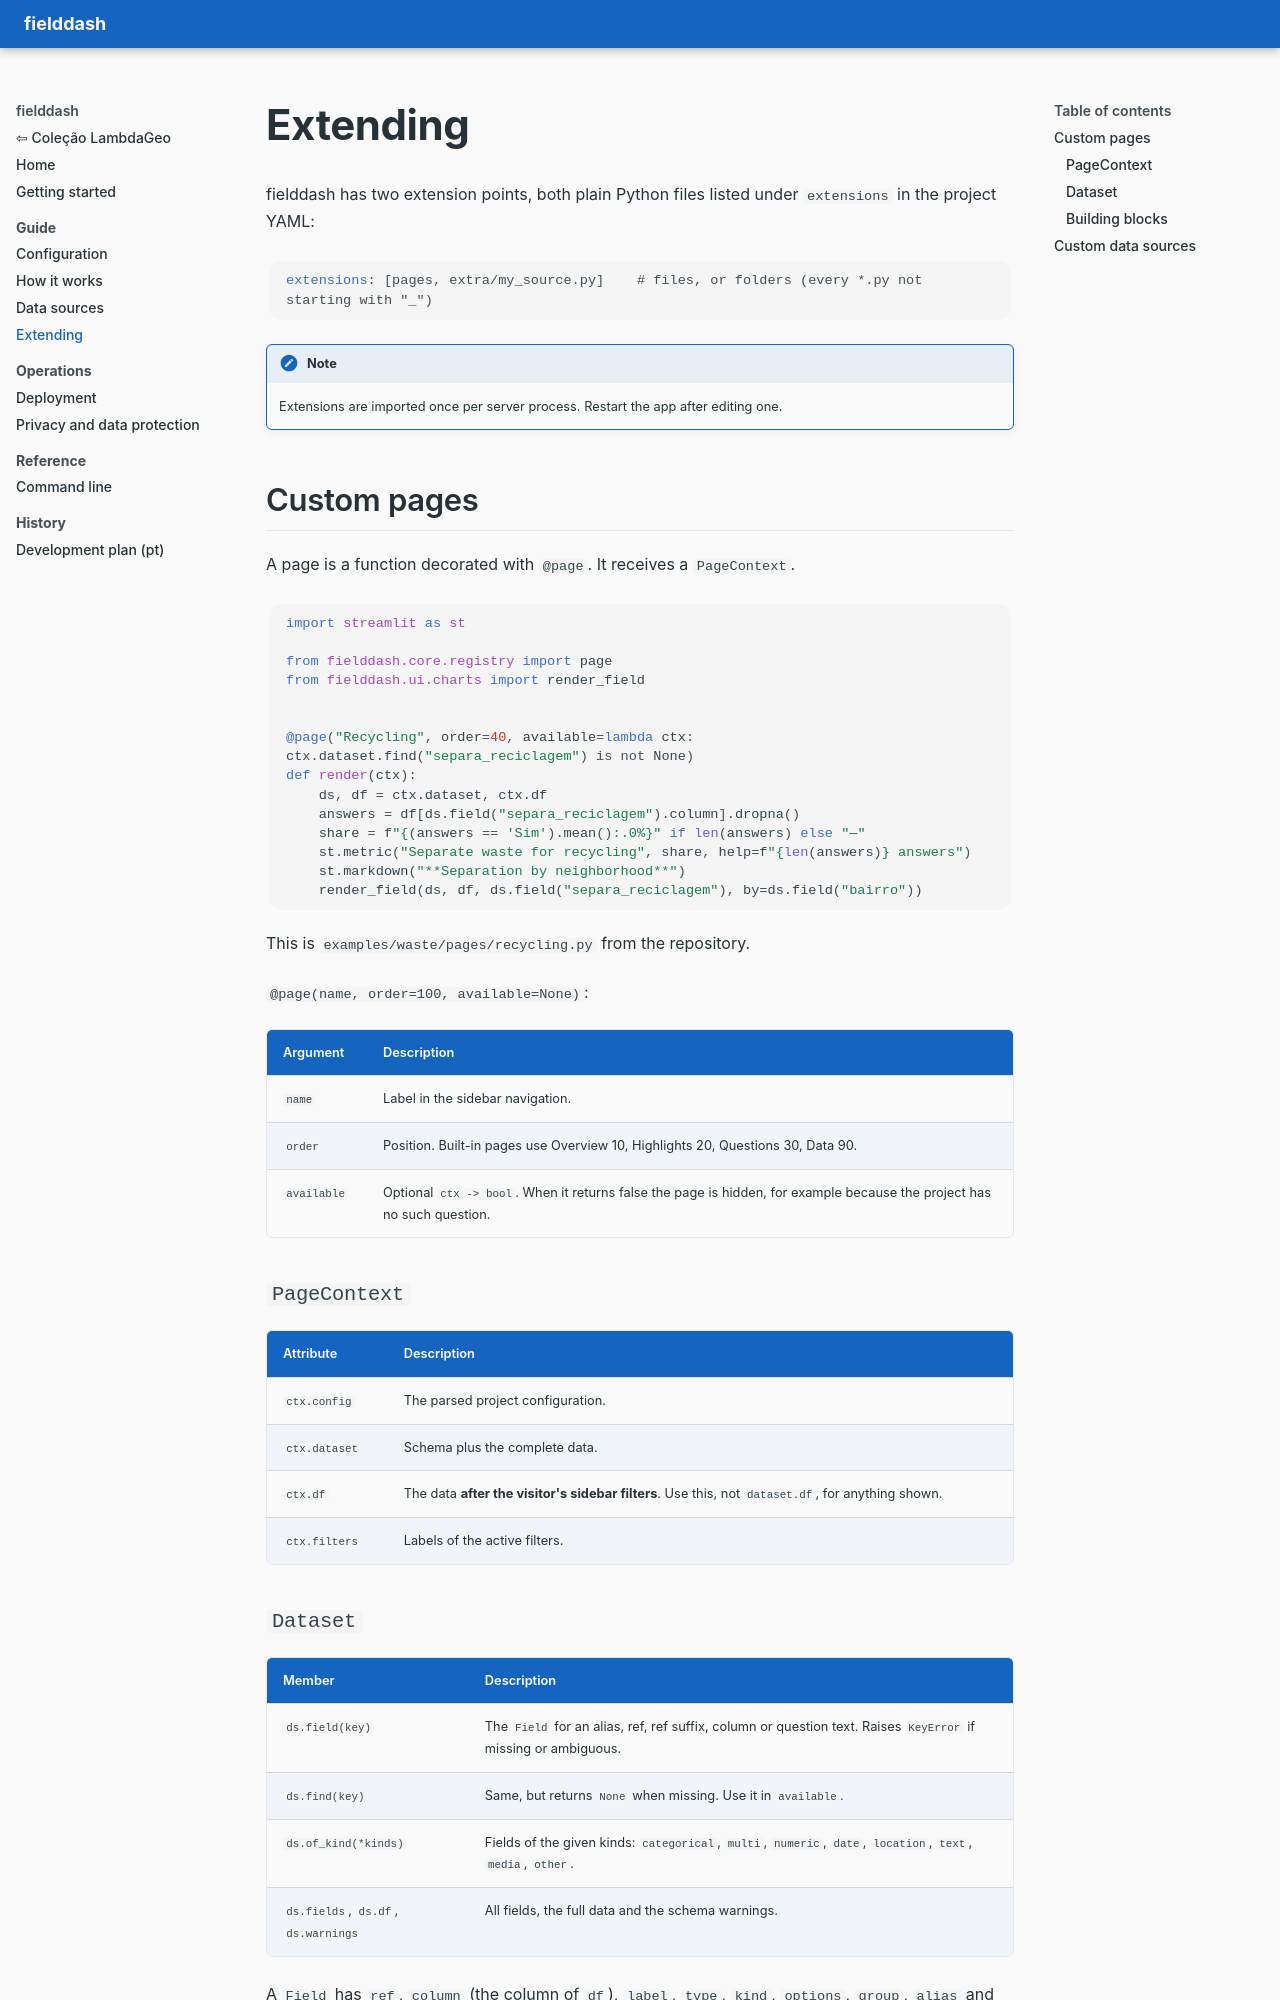

repository: LambdaGeo/fielddash · page: extending/index.html · generator: mkdocs

# Extending

fielddash has two extension points, both plain Python files listed under `extensions` in the project YAML:

```yaml
extensions: [pages, extra/my_source.py]    # files, or folders (every *.py not starting with "_")
```

!!! note
    Extensions are imported once per server process. Restart the app after editing one.

## Custom pages

A page is a function decorated with `@page`. It receives a `PageContext`.

```python
import streamlit as st

from fielddash.core.registry import page
from fielddash.ui.charts import render_field


@page("Recycling", order=40, available=lambda ctx: ctx.dataset.find("separa_reciclagem") is not None)
def render(ctx):
    ds, df = ctx.dataset, ctx.df
    answers = df[ds.field("separa_reciclagem").column].dropna()
    share = f"{(answers == 'Sim').mean():.0%}" if len(answers) else "—"
    st.metric("Separate waste for recycling", share, help=f"{len(answers)} answers")
    st.markdown("**Separation by neighborhood**")
    render_field(ds, df, ds.field("separa_reciclagem"), by=ds.field("bairro"))
```

This is `examples/waste/pages/recycling.py` from the repository.

`@page(name, order=100, available=None)`:

| Argument | Description |
|----------|-------------|
| `name` | Label in the sidebar navigation. |
| `order` | Position. Built-in pages use Overview 10, Highlights 20, Questions 30, Data 90. |
| `available` | Optional `ctx -> bool`. When it returns false the page is hidden, for example because the project has no such question. |

### `PageContext`

| Attribute | Description |
|-----------|-------------|
| `ctx.config` | The parsed project configuration. |
| `ctx.dataset` | Schema plus the complete data. |
| `ctx.df` | The data **after the visitor's sidebar filters**. Use this, not `dataset.df`, for anything shown. |
| `ctx.filters` | Labels of the active filters. |

### `Dataset`

| Member | Description |
|--------|-------------|
| `ds.field(key)` | The `Field` for an alias, ref, ref suffix, column or question text. Raises `KeyError` if missing or ambiguous. |
| `ds.find(key)` | Same, but returns `None` when missing. Use it in `available`. |
| `ds.of_kind(*kinds)` | Fields of the given kinds: `categorical`, `multi`, `numeric`, `date`, `location`, `text`, `media`, `other`. |
| `ds.fields`, `ds.df`, `ds.warnings` | All fields, the full data and the schema warnings. |

A `Field` has `ref`, `column` (the column of `df`), `label`, `type`, `kind`, `options`, `group`, `alias` and `system`. A location field also has `lat` and `lon`, the names of its two numeric columns.
